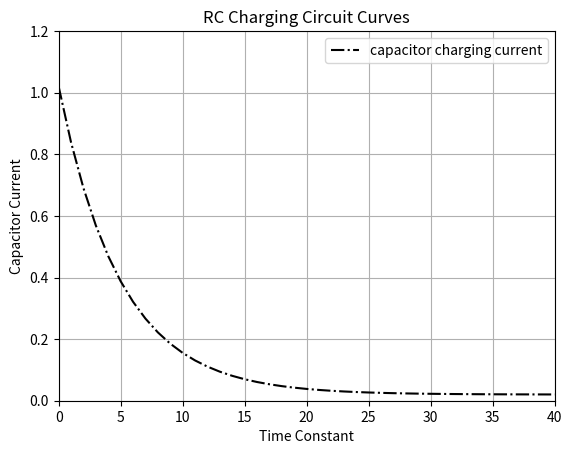

Recreate this plot in Python.
import matplotlib.pyplot as plt
import numpy as np

current = []
time = []

for i in range(0, 41):
    time.append(i)
    current.append(np.e**((-1/5)*i)+0.02)

plt.plot(time, current, "k-.")
plt.axis([0, 40, 0.0, 1.2])
plt.legend(["capacitor charging current"])
plt.grid()
plt.title("RC Charging Circuit Curves")
plt.xlabel("Time Constant")
plt.ylabel("Capacitor Current")
plt.show()